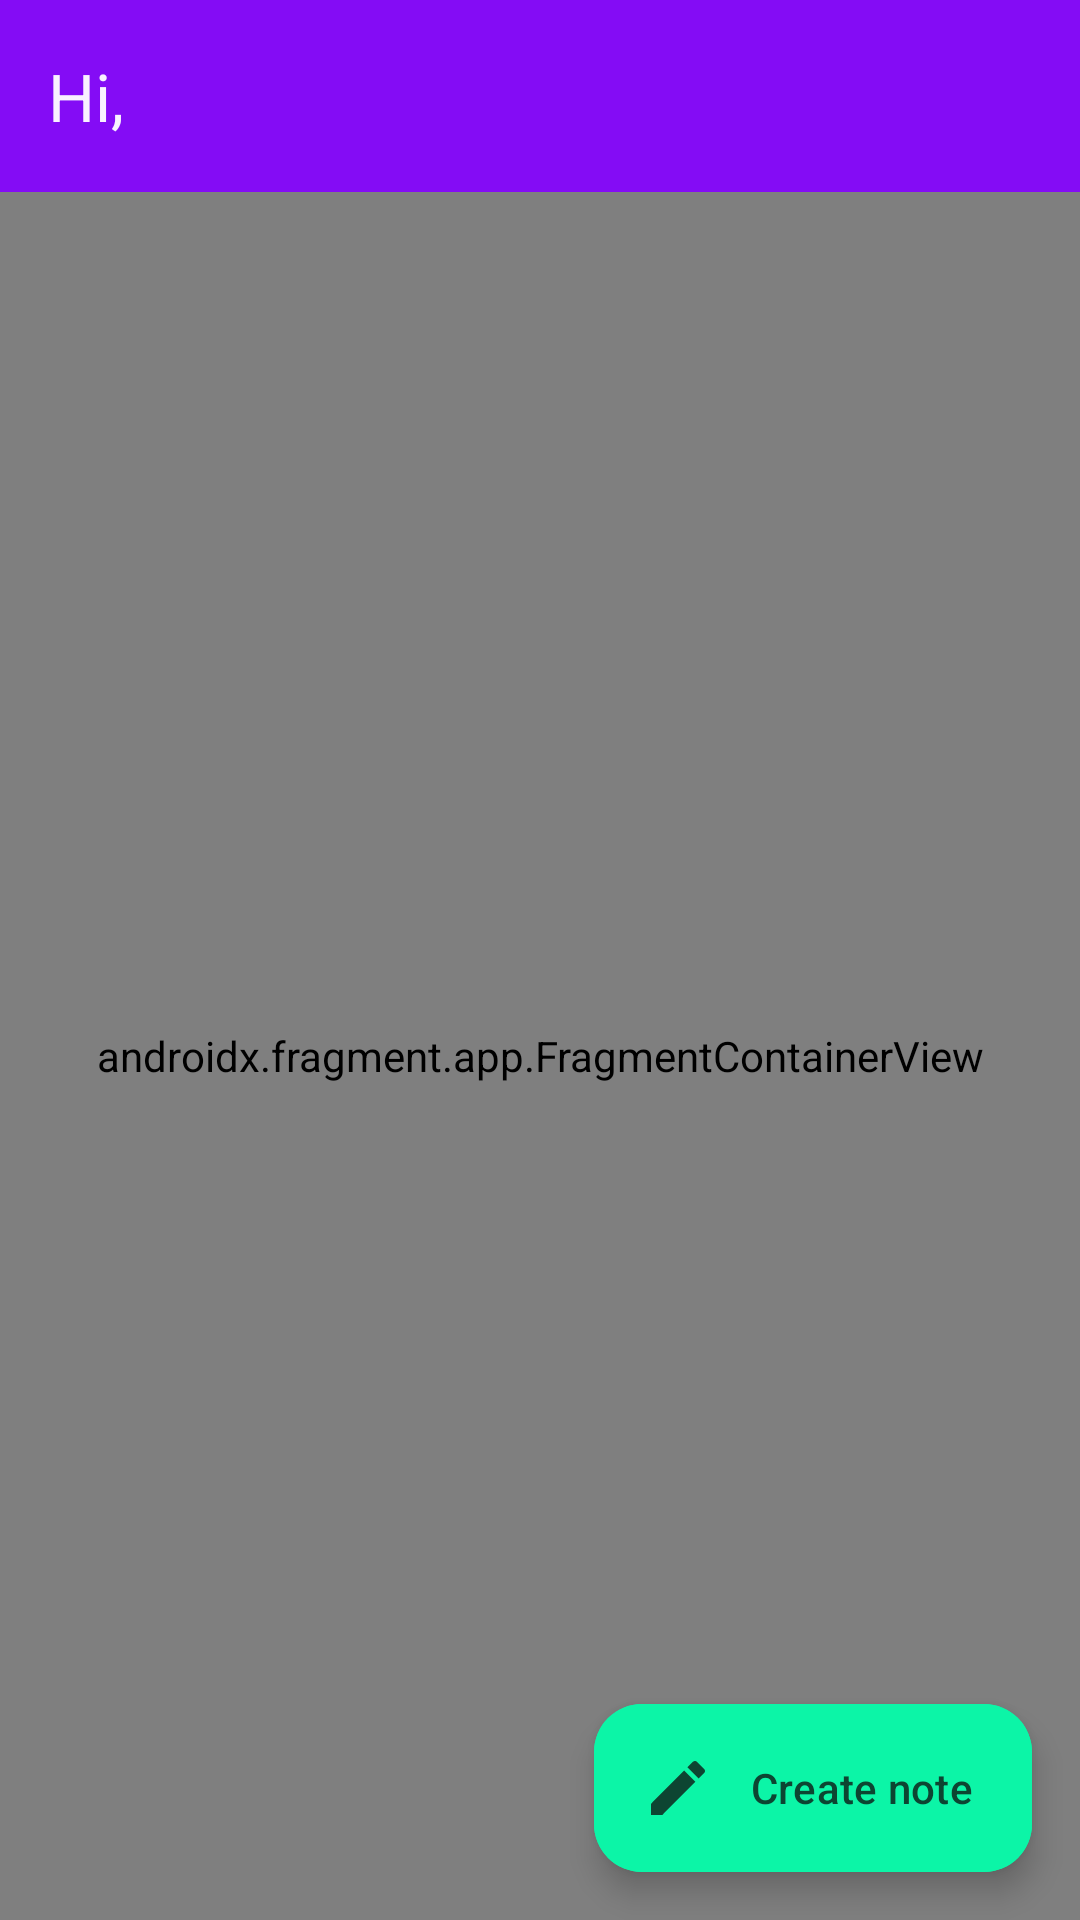

Produce the Android XML layout that renders to this screen, including the resource entries it uses.
<!-- AndroidManifest.xml: application theme Theme.NotesApp -->
<!-- res/layout/activity_main.xml -->
<?xml version="1.0" encoding="utf-8"?>
<androidx.constraintlayout.widget.ConstraintLayout xmlns:android="http://schemas.android.com/apk/res/android"
    xmlns:app="http://schemas.android.com/apk/res-auto"
    xmlns:tools="http://schemas.android.com/tools"
    android:id="@+id/main"
    android:layout_width="match_parent"
    android:layout_height="match_parent"
    tools:context=".user_interface.activities.MainActivity">

    <com.google.android.material.appbar.MaterialToolbar
        android:id="@+id/main_activity_toolbar"
        android:layout_width="0dp"
        android:layout_height="wrap_content"
        android:background="@color/primary_500"
        app:layout_constraintEnd_toEndOf="parent"
        app:layout_constraintStart_toStartOf="parent"
        app:layout_constraintTop_toTopOf="parent"
        app:title="@string/toolbar_greetings_text"
        app:titleTextColor="@color/neutrals_100" />

    <androidx.fragment.app.FragmentContainerView
        android:id="@+id/notes_fragment_layout"
        android:name="com.example.notesapp.user_interface.fragments.LoadingFragment"
        android:layout_width="0dp"
        android:layout_height="0dp"
        app:layout_constraintBottom_toBottomOf="parent"
        app:layout_constraintEnd_toEndOf="parent"
        app:layout_constraintStart_toStartOf="parent"
        app:layout_constraintTop_toBottomOf="@+id/main_activity_toolbar" />

    <com.google.android.material.floatingactionbutton.ExtendedFloatingActionButton
        android:id="@+id/create_note_floating_action_button"
        android:layout_width="wrap_content"
        android:layout_height="wrap_content"
        android:layout_marginEnd="16dp"
        android:layout_marginBottom="16dp"
        android:backgroundTint="@color/secondary_500"
        android:text="@string/create_note_button_text"
        android:textColor="@color/secondary_900"
        app:icon="@drawable/create_note_icon"
        app:iconTint="@color/secondary_900"
        app:layout_constraintBottom_toBottomOf="parent"
        app:layout_constraintEnd_toEndOf="parent" />
</androidx.constraintlayout.widget.ConstraintLayout>
<!-- resources referenced by this layout -->
<resources>
  <color name="neutrals_100">#F9F2FF</color>
  <color name="primary_500">#840CF5</color>
  <color name="secondary_500">#0CF5A7</color>
  <color name="secondary_900">#0D4532</color>
  <!-- drawable create_note_icon (drawable) -->
  <vector xmlns:android="http://schemas.android.com/apk/res/android"
      android:width="24dp"
      android:height="24dp"
      android:tint="@color/secondary_900"
      android:viewportWidth="24"
      android:viewportHeight="24">
  
      <path
          android:fillColor="@color/secondary_900"
          android:pathData="M3,17.25V21h3.75L17.81,9.94l-3.75,-3.75L3,17.25zM20.71,7.04c0.39,-0.39 0.39,-1.02 0,-1.41l-2.34,-2.34c-0.39,-0.39 -1.02,-0.39 -1.41,0l-1.83,1.83 3.75,3.75 1.83,-1.83z" />
  </vector>
  <string name="create_note_button_text">Create note</string>
  <string name="toolbar_greetings_text">Hi,</string>
  <style name="Theme.NotesApp" parent="Base.Theme.NotesApp" />
  <style name="Base.Theme.NotesApp" parent="Theme.Material3.DayNight.NoActionBar">
          
          
          <item name="android:statusBarColor">@color/primary_500</item>
          <item name="android:windowLightStatusBar">false</item>
      </style>
</resources>
